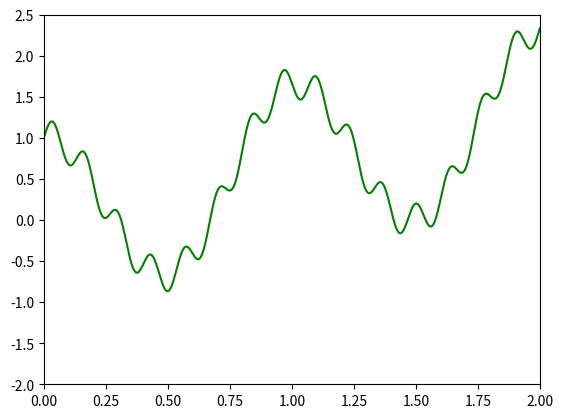

This chart was generated by the following Python code:
#Matplotlib hill-climbing animation demo 
# [redacted]
# [redacted]
#[email redacted]
#website: http://jakevdp.github.com

import numpy as np
from matplotlib import pyplot as plt
from matplotlib import animation
import math

plt.close('all')

# First set up the figure, the axis, and the plot element we want to animate (states)
fig = plt.figure()
ax = plt.axes(xlim=(0, 2), ylim=(-2, 2.5))
states, = ax.plot([], [], 'bo', ms=6)

def simple_fitness_fn(states):
    return np.sin(.5 * np.pi * states)
    
def complex_fitness_fn(states):
    component1 = 0.2 * np.sin(15 * np.pi * states)
    component2 = np.sin(2 * np.pi * (states+.25))
    component3 = states/1.5
    return component1+component2+component3

# Now define a fitness function. This takes a state (or an array of states), 
# and computes the associated fitness value (or array of values).
def fitness(states):
    return complex_fitness_fn(states) 
            
# Define a class to hold the current state of the search algorithm, with methods to 
# initialise the state and to update it.
class search_algorithm:
    
    def __init__(self, neighbour_distance, limits, number_of_steps):
        self.state = .5 #np.random.uniform(low=limits[0], high=limits[1])
        self.fitness = fitness(self.state)
        self.neighbour_distance = neighbour_distance
        self.neighbours = np.zeros(2)
        self.limits = limits
        self.number_of_steps = number_of_steps
        self.iteration = 0
        
        #define an annealing schedule for use in simulated annealing
        anneal_constant = -10
        anneal_values = np.linspace(500,0.01, number_of_steps)
        self.temp_schedule = np.exp(anneal_constant/anneal_values)
        
    def get_neighbours(self):
        self.neighbours[0] = self.state - self.neighbour_distance
        if self.neighbours[0] < self.limits[0]:
            self.neighbours[0] = self.limits[0]
        self.neighbours[1] = self.state + self.neighbour_distance
        if self.neighbours[1] > self.limits[1]:
            self.neighbours[1] = self.limits[1]
            
    def random_walk_update(self):
        self.get_neighbours()
        randomly_picked_neighbour = np.random.choice(self.neighbours)
        fitness_of_picked_neighbour = fitness(randomly_picked_neighbour)
        self.state = randomly_picked_neighbour
        self.fitness = fitness_of_picked_neighbour

    def show_temp_schedule(self):
        #Plots the way uphill probability decreases over the course of the search
        plt.figure()
        x = np.linspace(0,self.number_of_steps-1, self.number_of_steps)
        plt.plot(x,self.temp_schedule, 'g')
        plt.xlabel(r'$iteration$', fontsize=24)
        plt.ylabel(r'$p(current \leftarrow next)$', fontsize=24)
        plt.show()  
    def hill_climb_update(self):
        self.get_neighbours()
        if fitness(self.neighbours[0]) > fitness(self.state):
            self.state = self.neighbours[0]
            self.fitness = fitness(self.neighbours[0])
        if fitness(self.neighbours[1]) > fitness(self.state):
            self.state = self.neighbours[1]
            self.fitness = fitness(self.neighbours[1])
        
    def simulated_annealing_update(self):
        T = self.temp_schedule(self.iteration)
        self.get_neighbours()
        randomly_picked_neighbour = np.random.choice(self.neighbours)
        change_in_f = fitness(randomly_picked_neighbour) - self.fitness
        if change_in_f > 0:
            self.state = randomly_picked_neighbour
            self.fitness = fitness(randomly_picked_neighbour)
        elif np.random.rand < math.exp(change_in_f / T):
            self.state = randomly_picked_neighbour
            self.fitness = fitness(randomly_picked_neighbour)
        self.iteration += 1


        
                
# Define an instance of the algorithm         
alg = search_algorithm(neighbour_distance=.01, limits=np.array([0,2]), number_of_steps = 100)

#Now draw the curve to be followed
x = np.linspace(0, 2, 1000)
fitness_surface = fitness(x) 
plt.plot(x, fitness_surface, 'g')

# Initialization function: create the plot structure for each frame
def init():    
    states.set_data([],[])
    return states,

# Per-frame animation function. i is the frame number: the function is called once for each frame.
# This is where we define the updated state of the search
def animate(i):
    global alg

    #Update the current state and its associated fitness    
    alg.hill_climb_update()
    
    #Set the values of states for the current frame
    states.set_data(alg.state, alg.fitness)
    return states,

# Top-level animation function. 
# fig is the figure to be animated
# frames is the number of frames in the animation
# animate is the function to be called for each frame
# interval is the length each frame is displayed
# blit=True means only re-draw the parts that have changed.
anim = animation.FuncAnimation(fig, animate, init_func=init,
                               frames=alg.number_of_steps, interval=80, blit=True, repeat=False)

plt.show()